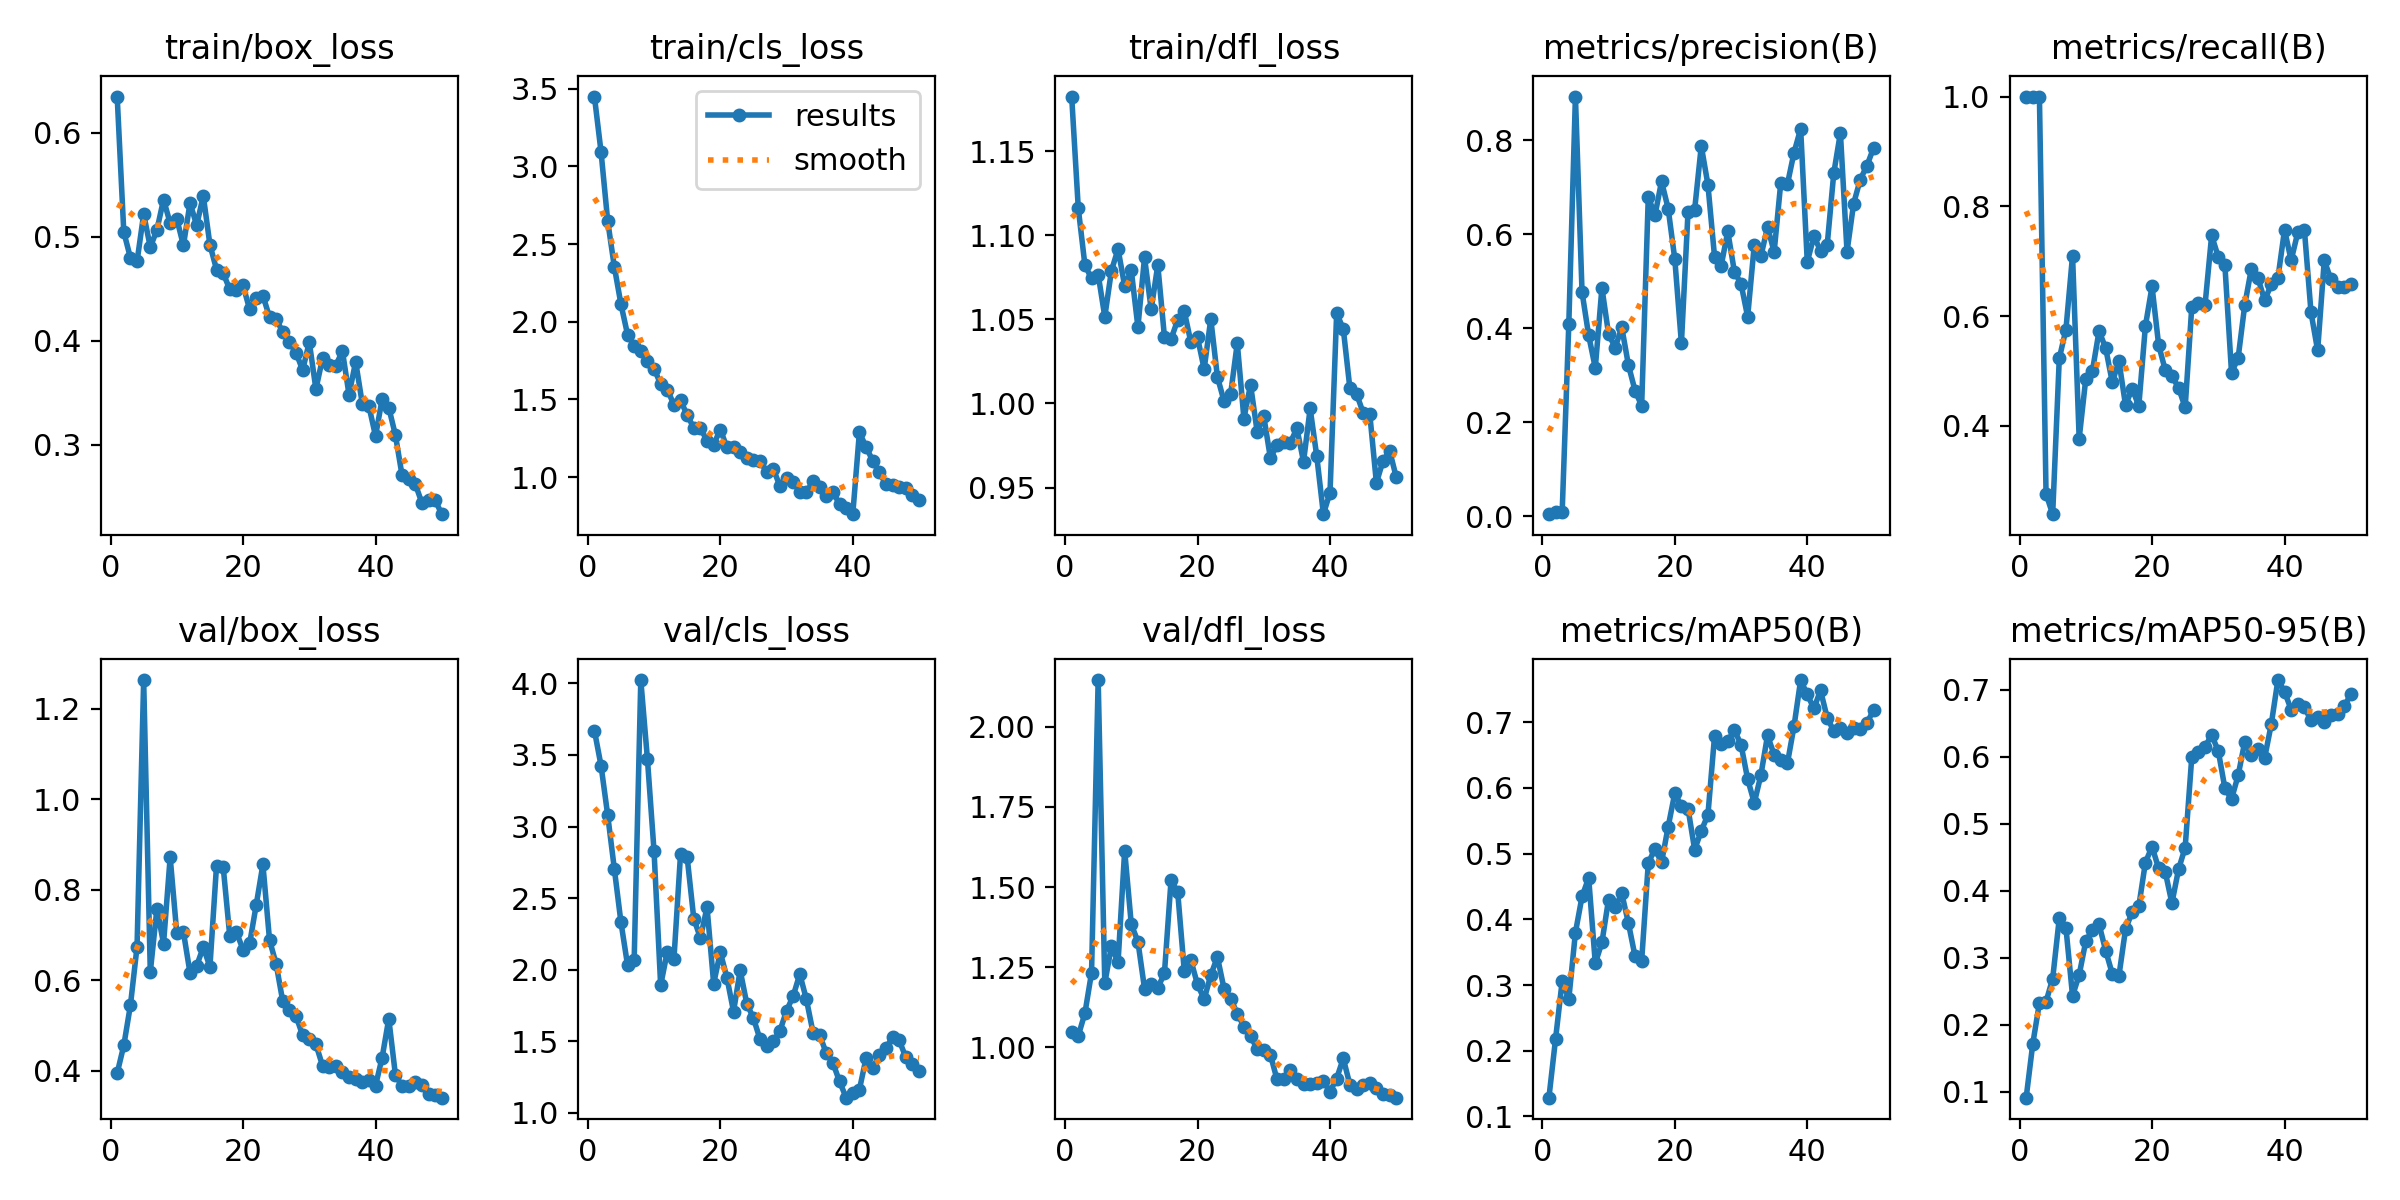

Values plotted in this chart, from the file beside it:
epoch, time, train/box_loss, train/cls_loss, train/dfl_loss, metrics/precision(B), metrics/recall(B), metrics/mAP50(B), metrics/mAP50-95(B), val/box_loss, val/cls_loss, val/dfl_loss, lr/pg0, lr/pg1, lr/pg2
1, 8.257, 0.635, 3.45, 1.183, 0.00439, 1, 0.1286, 0.09121, 0.3949, 3.67, 1.047, 0.0001, 0.0001, 0.0001
2, 11.89, 0.5047, 3.094, 1.116, 0.0088, 1, 0.2178, 0.1718, 0.4562, 3.425, 1.036, 0.0002058, 0.0002058, 0.0002058
3, 15.41, 0.4798, 2.65, 1.082, 0.00889, 1, 0.306, 0.2326, 0.5449, 3.081, 1.106, 0.0003073, 0.0003073, 0.0003073
4, 20.62, 0.4763, 2.355, 1.074, 0.4079, 0.276, 0.2786, 0.2346, 0.6741, 2.707, 1.233, 0.0004045, 0.0004045, 0.0004045
5, 24.25, 0.5219, 2.114, 1.077, 0.8926, 0.2389, 0.3798, 0.2687, 1.263, 2.333, 2.146, 0.0004972, 0.0004972, 0.0004972
6, 27.84, 0.4901, 1.918, 1.052, 0.4767, 0.523, 0.4348, 0.3591, 0.6184, 2.033, 1.2, 0.0005856, 0.0005856, 0.0005856
7, 31.89, 0.5067, 1.844, 1.079, 0.3846, 0.5753, 0.4631, 0.3449, 0.7584, 2.069, 1.315, 0.0006697, 0.0006697, 0.0006697
8, 36.55, 0.5359, 1.811, 1.092, 0.3155, 0.7102, 0.3331, 0.2432, 0.6813, 4.023, 1.265, 0.0007494, 0.0007494, 0.0007494
9, 39.97, 0.5131, 1.745, 1.07, 0.4858, 0.3767, 0.3648, 0.2743, 0.8718, 3.473, 1.614, 0.0008248, 0.0008248, 0.0008248
10, 43.5, 0.5173, 1.699, 1.079, 0.3879, 0.4857, 0.4301, 0.3249, 0.7039, 2.828, 1.384, 0.0008218, 0.0008218, 0.0008218
11, 48.26, 0.4919, 1.599, 1.045, 0.3588, 0.5001, 0.4185, 0.3414, 0.7069, 1.891, 1.33, 0.000802, 0.000802, 0.000802
12, 52.21, 0.5326, 1.562, 1.087, 0.4016, 0.5725, 0.4394, 0.35, 0.6159, 2.126, 1.183, 0.0007822, 0.0007822, 0.0007822
13, 55.73, 0.5111, 1.467, 1.056, 0.3215, 0.5417, 0.3943, 0.3107, 0.632, 2.073, 1.199, 0.0007624, 0.0007624, 0.0007624
14, 59.37, 0.5395, 1.494, 1.082, 0.2672, 0.4792, 0.3438, 0.276, 0.6733, 2.808, 1.186, 0.0007426, 0.0007426, 0.0007426
15, 64.27, 0.4924, 1.399, 1.04, 0.235, 0.5181, 0.3371, 0.2729, 0.6298, 2.785, 1.23, 0.0007228, 0.0007228, 0.0007228
16, 67.74, 0.4686, 1.317, 1.038, 0.6796, 0.4374, 0.4855, 0.3427, 0.8536, 2.357, 1.521, 0.000703, 0.000703, 0.000703
17, 71.48, 0.4651, 1.315, 1.05, 0.6397, 0.4678, 0.5074, 0.3682, 0.8513, 2.222, 1.485, 0.0006832, 0.0006832, 0.0006832
18, 75.88, 0.4495, 1.234, 1.055, 0.7121, 0.4359, 0.4867, 0.3768, 0.6974, 2.436, 1.238, 0.0006634, 0.0006634, 0.0006634
19, 80.31, 0.4485, 1.209, 1.036, 0.6543, 0.5819, 0.5409, 0.4421, 0.7064, 1.903, 1.271, 0.0006436, 0.0006436, 0.0006436
20, 84.64, 0.4534, 1.306, 1.039, 0.5471, 0.6539, 0.5921, 0.4659, 0.6679, 2.122, 1.196, 0.0006238, 0.0006238, 0.0006238
21, 90.19, 0.4301, 1.192, 1.02, 0.3679, 0.547, 0.5724, 0.4333, 0.6816, 1.945, 1.15, 0.000604, 0.000604, 0.000604
22, 94.37, 0.4414, 1.195, 1.05, 0.648, 0.5014, 0.5685, 0.428, 0.7674, 1.708, 1.225, 0.0005842, 0.0005842, 0.0005842
23, 98.06, 0.4434, 1.159, 1.016, 0.6523, 0.4905, 0.5061, 0.3816, 0.8559, 1.996, 1.282, 0.0005644, 0.0005644, 0.0005644
24, 101.6, 0.4228, 1.122, 1.001, 0.7875, 0.4694, 0.5349, 0.4319, 0.6889, 1.763, 1.183, 0.0005446, 0.0005446, 0.0005446
25, 107, 0.4208, 1.113, 1.006, 0.7052, 0.4333, 0.5589, 0.4644, 0.6358, 1.662, 1.152, 0.0005248, 0.0005248, 0.0005248
26, 110.5, 0.4085, 1.101, 1.036, 0.5523, 0.6169, 0.6787, 0.5998, 0.5534, 1.514, 1.105, 0.000505, 0.000505, 0.000505
27, 114.2, 0.3985, 1.035, 0.991, 0.5329, 0.6231, 0.6665, 0.6076, 0.5343, 1.468, 1.065, 0.0004852, 0.0004852, 0.0004852
28, 118.3, 0.3886, 1.052, 1.011, 0.6056, 0.62, 0.6714, 0.615, 0.5213, 1.499, 1.036, 0.0004654, 0.0004654, 0.0004654
29, 122.8, 0.3718, 0.9438, 0.9832, 0.5201, 0.7469, 0.6883, 0.6324, 0.4783, 1.572, 0.9936, 0.0004456, 0.0004456, 0.0004456
30, 126.4, 0.3988, 0.9934, 0.9923, 0.4943, 0.7076, 0.6658, 0.6087, 0.4703, 1.713, 0.9911, 0.0004258, 0.0004258, 0.0004258
31, 129.9, 0.3535, 0.9712, 0.9675, 0.4243, 0.6923, 0.6135, 0.5529, 0.4586, 1.816, 0.9767, 0.000406, 0.000406, 0.000406
32, 135, 0.3831, 0.9054, 0.9754, 0.577, 0.4965, 0.5772, 0.5369, 0.4115, 1.969, 0.8994, 0.0003862, 0.0003862, 0.0003862
33, 138.6, 0.3768, 0.9037, 0.9768, 0.5533, 0.5239, 0.6197, 0.5722, 0.409, 1.793, 0.9019, 0.0003664, 0.0003664, 0.0003664
34, 142.1, 0.376, 0.9729, 0.9766, 0.615, 0.6204, 0.68, 0.6224, 0.4097, 1.561, 0.928, 0.0003466, 0.0003466, 0.0003466
35, 146, 0.3902, 0.9352, 0.9852, 0.5622, 0.6865, 0.6504, 0.602, 0.3967, 1.545, 0.9005, 0.0003268, 0.0003268, 0.0003268
36, 150.7, 0.3482, 0.8769, 0.9654, 0.7096, 0.6688, 0.643, 0.6113, 0.3875, 1.416, 0.8851, 0.000307, 0.000307, 0.000307
37, 154.4, 0.3799, 0.901, 0.997, 0.7061, 0.6284, 0.6374, 0.5983, 0.3812, 1.349, 0.8838, 0.0002872, 0.0002872, 0.0002872
38, 158, 0.3395, 0.8285, 0.9686, 0.7734, 0.6578, 0.6941, 0.6486, 0.3749, 1.22, 0.8892, 0.0002674, 0.0002674, 0.0002674
39, 162.8, 0.3372, 0.8029, 0.9342, 0.824, 0.6691, 0.7642, 0.7145, 0.3802, 1.106, 0.8948, 0.0002476, 0.0002476, 0.0002476
40, 166.6, 0.3084, 0.7614, 0.947, 0.541, 0.7569, 0.7423, 0.6973, 0.3672, 1.141, 0.8613, 0.0002278, 0.0002278, 0.0002278
41, 172, 0.3439, 1.288, 1.054, 0.5952, 0.7016, 0.721, 0.6702, 0.4295, 1.162, 0.9025, 0.000208, 0.000208, 0.000208
42, 176.2, 0.3357, 1.195, 1.044, 0.5648, 0.7523, 0.7485, 0.6784, 0.5151, 1.381, 0.9652, 0.0001882, 0.0001882, 0.0001882
43, 180.3, 0.3093, 1.106, 1.009, 0.5759, 0.7569, 0.7072, 0.6741, 0.3915, 1.31, 0.883, 0.0001684, 0.0001684, 0.0001684
44, 183.7, 0.2708, 1.03, 1.006, 0.7296, 0.6065, 0.6865, 0.6542, 0.366, 1.404, 0.8711, 0.0001486, 0.0001486, 0.0001486
45, 186.9, 0.2667, 0.9566, 0.9945, 0.8153, 0.5372, 0.692, 0.659, 0.3658, 1.452, 0.8812, 0.0001288, 0.0001288, 0.0001288
46, 192, 0.2622, 0.9513, 0.9938, 0.5627, 0.7015, 0.6837, 0.6524, 0.3746, 1.527, 0.89, 0.000109, 0.000109, 0.000109
47, 195.5, 0.2441, 0.9364, 0.9528, 0.6651, 0.6668, 0.6918, 0.6619, 0.3685, 1.508, 0.8726, 8.92e-05, 8.92e-05, 8.92e-05
48, 198.9, 0.2466, 0.9302, 0.9658, 0.7161, 0.6528, 0.6899, 0.6643, 0.3496, 1.389, 0.8542, 6.94e-05, 6.94e-05, 6.94e-05
49, 202.1, 0.2467, 0.8853, 0.9719, 0.7453, 0.6528, 0.6985, 0.675, 0.3471, 1.34, 0.8523, 4.96e-05, 4.96e-05, 4.96e-05
50, 207, 0.2332, 0.8543, 0.9561, 0.7831, 0.6575, 0.7188, 0.6932, 0.3408, 1.294, 0.8427, 2.98e-05, 2.98e-05, 2.98e-05
